The GitHub repository pratham-asthana/BCD contains a labelled image folder "Final-400X" with 2 categories: benign, malignant. Examples follow, each with its label.

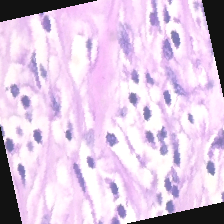
Label: malignant

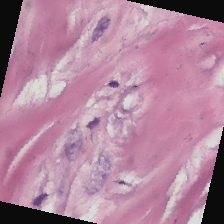
Label: malignant

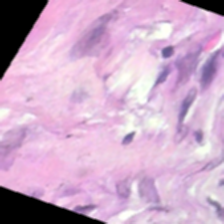
Label: benign

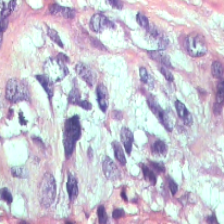
Label: benign

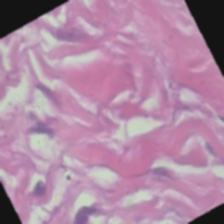
Label: benign

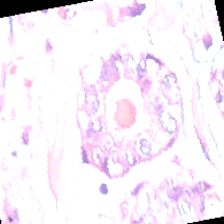
Label: benign
